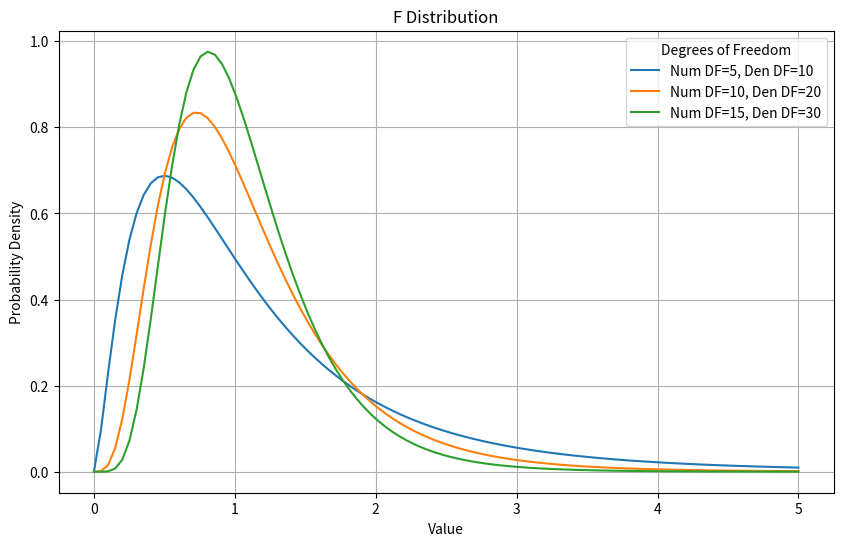

Generate this figure with matplotlib:
import numpy as np
import matplotlib.pyplot as plt
from scipy.stats import f

# 자유도 설정
numerator_dfs = [5, 10, 15]   # 분자의 자유도
denominator_dfs = [10, 20, 30] # 분모의 자유도

# 값의 범위 설정
x = np.linspace(0, 5, 100)

# 그래프 그리기
plt.figure(figsize=(10, 6))

for num_df, den_df in zip(numerator_dfs, denominator_dfs):
    # 확률 밀도 계산
    y = f.pdf(x, num_df, den_df)
    # 그래프에 선 추가
    plt.plot(x, y, label=f'Num DF={num_df}, Den DF={den_df}')

plt.title('F Distribution')
plt.xlabel('Value')
plt.ylabel('Probability Density')
plt.legend(title='Degrees of Freedom')
plt.grid(True)
plt.show()
